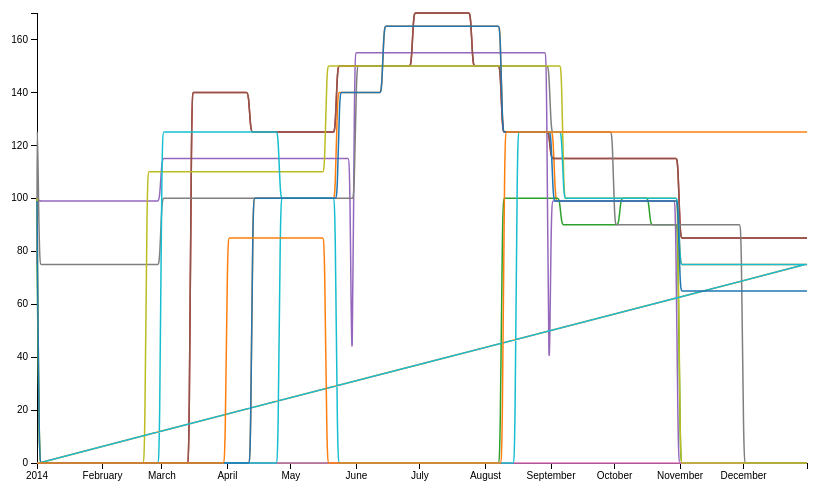
D3 v3 page, settled after 360 driven frames (6 s of simulated time); the page loaded 1 data file(s).




var margin = {top: 20, right: 80, bottom: 30, left: 50},
    width = 900 - margin.left - margin.right,
    height = 500 - margin.top - margin.bottom;


var parseDate = d3.time.format("%b-%d-%Y").parse;

var x = d3.time.scale()
    .range([0,width]);
    
var y = d3.scale.linear()
    .range([height,0]);

var color = d3.scale.category10();

var xAxis = d3.svg.axis()
    .scale(x)
    .orient("bottom");

var yAxis = d3.svg.axis()
    .scale(y)
    .orient("left");

var line = d3.svg.line()
    .interpolate("basis")
    .x(function(d) { return x(d.day); })
    .y(function(d) { console.log(d); return y(d.rate); });

var svg = d3.select("body").append("svg")
    .attr("width", width + margin.left + margin.right)
    .attr("height", height + margin.top + margin.bottom)
  .append("g")
    .attr("transform", "translate(" + margin.left + "," + margin.top + ")");

// force data to update when menu is changed    
var menu = d3.select("#menu select")
	.on("change", change);    

function change(){
	alert('change')
      redraw();
}

d3.csv("compclean.csv", function(error, data) {
   datarates=data
   redraw();
});

function redraw(){
	var data=datarates
	color.domain(d3.keys(data[0]).filter(function(key) { return key == "unit"; }));
   
	var series = menu.property("value");
// first we need to corerce the data into the right formats
  data = data.map( function (d) { 
    return { 
      unit: d.unit,
      day: parseDate(d.day),
      rate: +d[series] }; 
});   
  
// then we need to nest the data on unit since we want to only draw one
// line per unit
  data = d3.nest().key(function(d) { return d.unit; }).entries(data);

  x.domain([d3.min(data, function(d) { return d3.min(d.values, function (d) { return d.day; }); }),
             d3.max(data, function(d) { return d3.max(d.values, function (d) { return d.day; }); })]);
  y.domain([0, d3.max(data, function(d) { return d3.max(d.values, function (d) { return d.rate; }); })]);

                                                                                   
  svg.append("g")
      .attr("class", "x axis")
      .attr("transform", "translate(0," + height + ")")
      .call(xAxis);

  svg.append("g")
      .attr("class", "y axis")
      .call(yAxis);

  var cities = svg.selectAll(".unit")
      .data(data, function(d) { return d.key; })
    .enter().append("g")
      .attr("class", "unit");

  cities.append("path")
      .attr("class", "line")
      .attr("d", function(d) { return line(d.values); })
      .style("stroke", function(d) { return color(d.key); });

}



### data: compclean.csv
day, unit, nightly, weekly, monthly
Jan-01-2014, 460512, 0, 0, 0
Jan-02-2014, 460512, 0, 0, 0
Jan-03-2014, 460512, 0, 0, 0
Jan-04-2014, 460512, 0, 0, 0
Jan-05-2014, 460512, 0, 0, 0
Jan-06-2014, 460512, 0, 0, 0
Jan-07-2014, 460512, 0, 0, 0
Jan-08-2014, 460512, 0, 0, 0
Jan-09-2014, 460512, 0, 0, 0
Jan-10-2014, 460512, 0, 0, 0
Jan-11-2014, 460512, 0, 0, 0
Jan-12-2014, 460512, 0, 0, 0
Jan-13-2014, 460512, 0, 0, 0
Jan-14-2014, 460512, 0, 0, 0
Jan-15-2014, 460512, 0, 0, 0
Jan-16-2014, 460512, 0, 0, 0
Jan-17-2014, 460512, 0, 0, 0
Jan-18-2014, 460512, 0, 0, 0
Jan-19-2014, 460512, 0, 0, 0
Jan-20-2014, 460512, 0, 0, 0
Jan-21-2014, 460512, 0, 0, 0
Jan-22-2014, 460512, 0, 0, 0
Jan-23-2014, 460512, 0, 0, 0
Jan-24-2014, 460512, 0, 0, 0
Jan-25-2014, 460512, 0, 0, 0
Jan-26-2014, 460512, 0, 0, 0
Jan-27-2014, 460512, 0, 0, 0
Jan-28-2014, 460512, 0, 0, 0
Jan-29-2014, 460512, 0, 0, 0
Jan-30-2014, 460512, 0, 0, 0
Jan-31-2014, 460512, 0, 0, 0
Feb-01-2014, 460512, 0, 0, 0
Feb-02-2014, 460512, 0, 0, 0
Feb-03-2014, 460512, 0, 0, 0
Feb-04-2014, 460512, 0, 0, 0
Feb-05-2014, 460512, 0, 0, 0
Feb-06-2014, 460512, 0, 0, 0
Feb-07-2014, 460512, 0, 0, 0
Feb-08-2014, 460512, 0, 0, 0
Feb-09-2014, 460512, 0, 0, 0
Feb-10-2014, 460512, 0, 0, 0
Feb-11-2014, 460512, 0, 0, 0
Feb-12-2014, 460512, 0, 0, 0
Feb-13-2014, 460512, 0, 0, 0
Feb-14-2014, 460512, 0, 0, 0
Feb-15-2014, 460512, 0, 0, 0
Feb-16-2014, 460512, 0, 0, 0
Feb-17-2014, 460512, 0, 0, 0
Feb-18-2014, 460512, 0, 0, 0
Feb-19-2014, 460512, 0, 0, 0
Feb-20-2014, 460512, 0, 0, 0
Feb-21-2014, 460512, 0, 0, 0
Feb-22-2014, 460512, 0, 0, 0
Feb-23-2014, 460512, 0, 0, 0
Feb-24-2014, 460512, 0, 0, 0
Feb-25-2014, 460512, 0, 0, 0
Feb-26-2014, 460512, 0, 0, 0
Feb-27-2014, 460512, 0, 0, 0
Feb-28-2014, 460512, 0, 0, 0
Mar-01-2014, 460512, 125, 750, 0
... 5,045 more rows